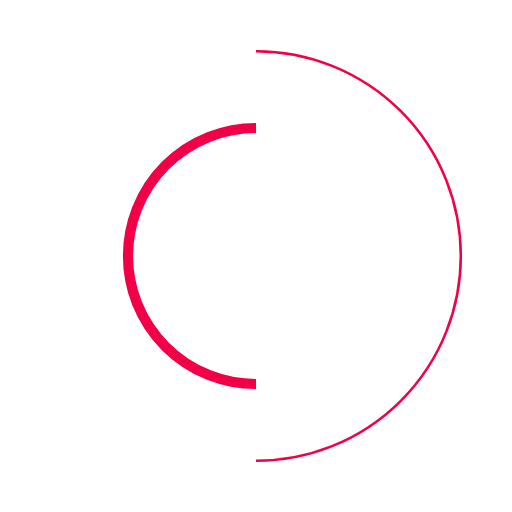
t = 0.00 s
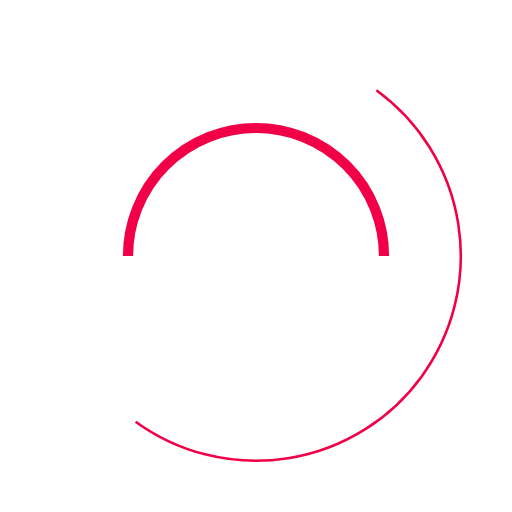
t = 0.15 s
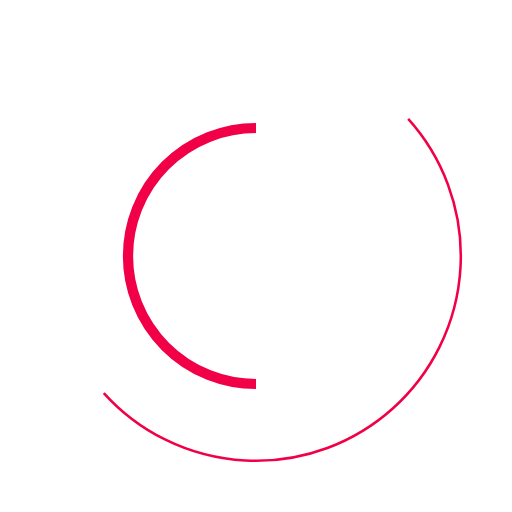
t = 0.20 s
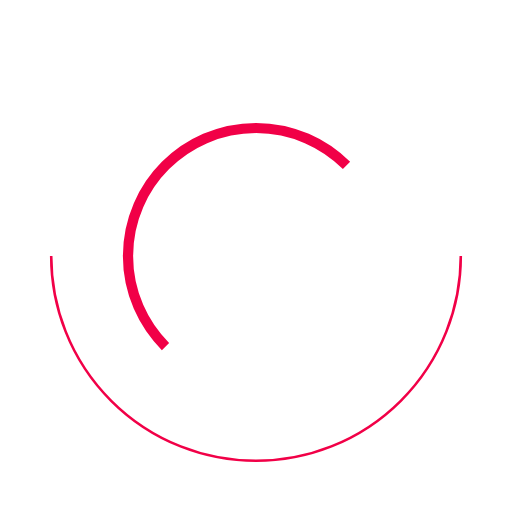
t = 0.38 s
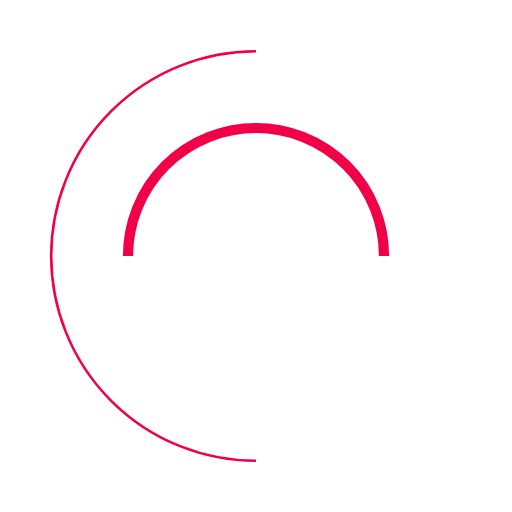
t = 0.75 s
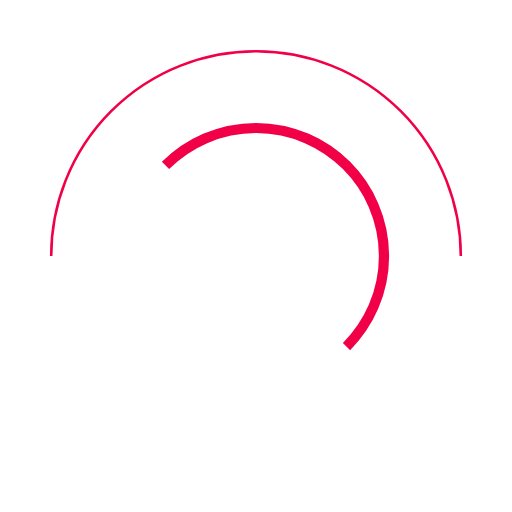
t = 1.13 s

The animated SVG that drew these frames (rendered in a browser with its animation timeline set to each time). Animation: 2 SMIL elements (animateTransform=2); one cycle of 1.50 s, repeats indefinitely.

<svg width="100" height="100" viewBox="0 0 100 100" xmlns="http://www.w3.org/2000/svg">
  <!-- Outer circle with adjusted path -->
  <path d="M50 10A27 27 0 0 1 50 90" fill="transparent" stroke="#F10047" stroke-width=".5">
    <animateTransform attributeName="transform" attributeType="XML"
      type="rotate" from="0 50 50" to="360 50 50" dur="1.5s" repeatCount="indefinite" />
  </path>

  <path d="M50 25A25 25 0 0 0 50 75" fill="transparent" stroke="#F10047" stroke-width="2">
    <animateTransform attributeName="transform" attributeType="XML"
      type="rotate" from="360 50 50" to="0 50 50" dur=".2s" repeatCount="indefinite" />
  </path>
</svg>
